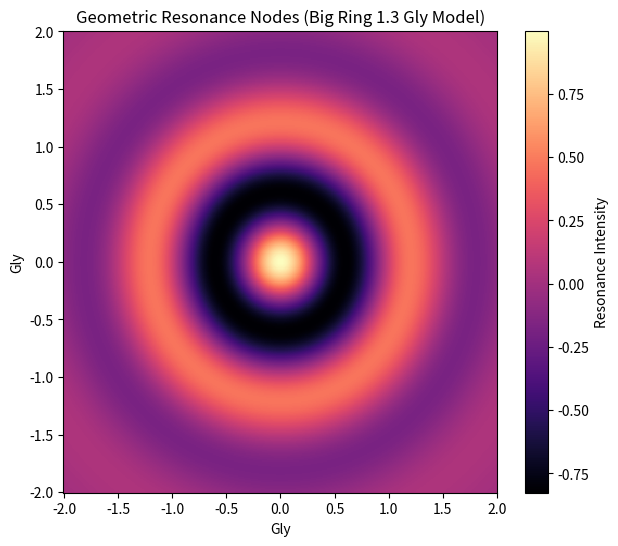

Python code for this plot:
import numpy as np
import matplotlib.pyplot as plt

def plot_resonance_map():
    # Create a 2D grid representing the manifold plane
    x = np.linspace(-2, 2, 400)
    y = np.linspace(-2, 2, 400)
    X, Y = np.meshgrid(x, y)
    R = np.sqrt(X**2 + Y**2)
    
    # Modeling standing wave resonance (Bessel-like function)
    # This represents the geometric nodes of the Big Ring
    Z = np.cos(5 * R) * np.exp(-R**2/2)

    plt.figure(figsize=(7, 6))
    plt.pcolormesh(X, Y, Z, cmap='magma', shading='auto')
    plt.colorbar(label='Resonance Intensity')
    plt.title("Geometric Resonance Nodes (Big Ring 1.3 Gly Model)")
    plt.xlabel("Gly")
    plt.ylabel("Gly")
    plt.show()

if __name__ == "__main__":
    plot_resonance_map()
